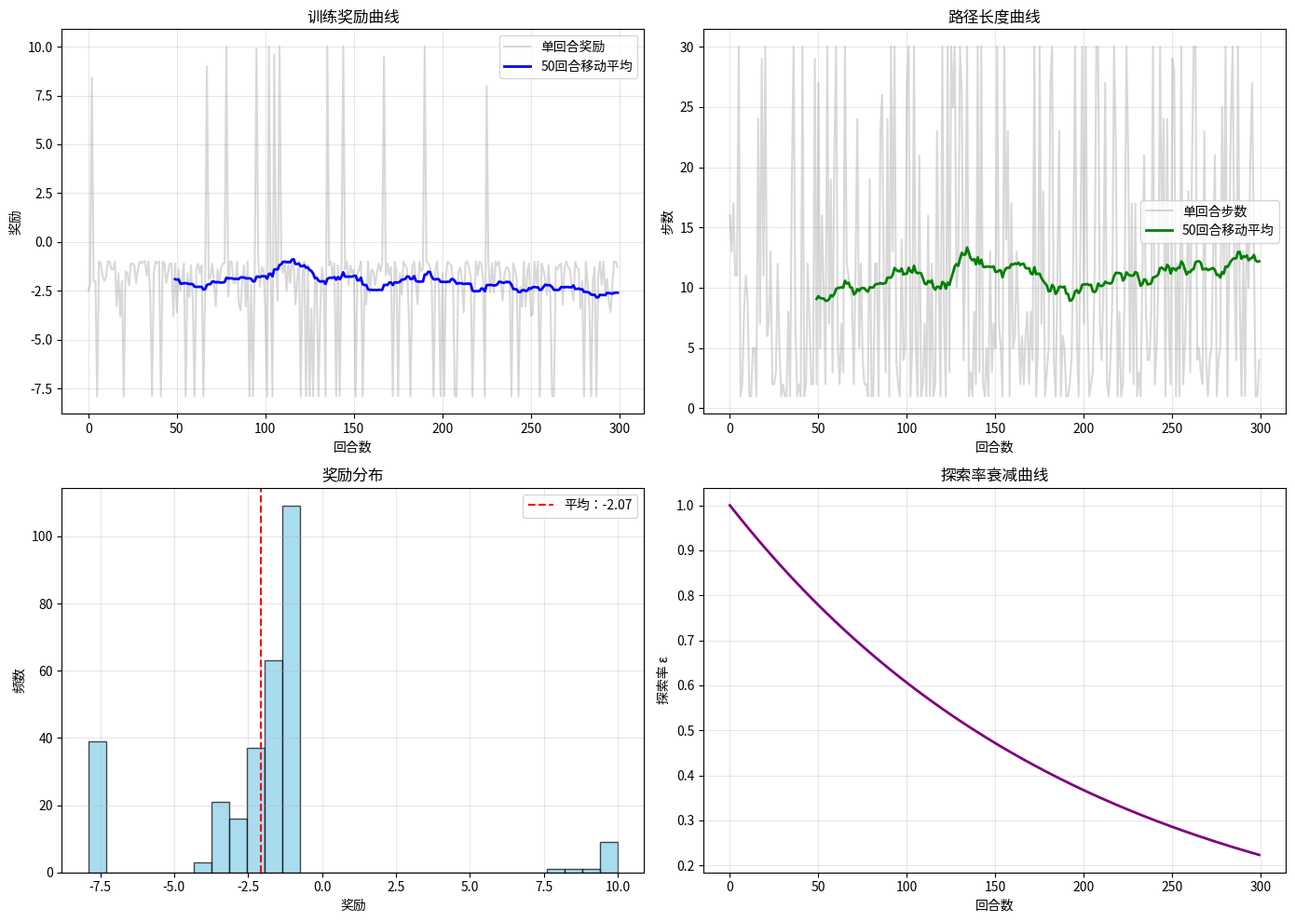

Here is the Python script that generated this plot: (Note: this script raises an exception after producing the figure.)
#!/usr/bin/env python3
# -*- coding: utf-8 -*-
"""
深度 Q 网络 (DQN) / Q-Learning - 强化学习在线缆布线优化中的应用

作者：智子 (Sophon)
日期：2026-03-08
学习 Day：8 (Week 2 - 进阶算法)

算法核心：
- Q-Learning: 时序差分学习，更新 Q 值表
- DQN: 使用神经网络近似 Q 值函数（本实现使用简化版）
- ε-greedy 策略平衡探索与利用
- 经验回放思想（简化实现）

应用场景：
- 动态环境下的路径规划
- 多约束布线优化
- 在线学习与自适应调整

注意：由于环境限制，本实现使用 NumPy 实现简化版 Q-Learning，
     展示核心思想。完整 DQN 需要 PyTorch/TensorFlow。
"""

import numpy as np
from collections import deque, namedtuple
import random
import matplotlib.pyplot as plt
from typing import List, Tuple, Dict, Optional
import json
import warnings
warnings.filterwarnings('ignore')

# 设置随机种子保证可复现性
np.random.seed(42)
random.seed(42)

# ============================================================================
# 配置类
# ============================================================================

class QLearningConfig:
    """Q-Learning 算法配置参数"""
    
    def __init__(self):
        # 状态离散化
        self.state_bins = 5  # 每个维度的分箱数
        
        # 训练参数
        self.alpha = 0.1  # 学习率
        self.gamma = 0.99  # 折扣因子
        
        # 探索策略
        self.epsilon_start = 1.0  # 初始探索率
        self.epsilon_end = 0.01  # 最终探索率
        self.epsilon_decay = 0.995  # 探索率衰减
        
        # 训练控制
        self.max_episodes = 500  # 最大训练轮次
        self.max_steps = 100  # 每轮最大步数


# ============================================================================
# 线缆布线环境
# ============================================================================

class CableRoutingEnv:
    """线缆布线环境 - 网格环境"""
    
    def __init__(self, grid_size: int = 10, num_obstacles: int = 15):
        self.grid_size = grid_size
        self.num_obstacles = num_obstacles
        self.action_space = 4  # 上、下、左、右
        self.action_names = ['上', '下', '左', '右']
        
        self.reset()
    
    def reset(self, seed: int = None) -> Tuple[int, int]:
        """重置环境"""
        if seed is not None:
            random.seed(seed)
            np.random.seed(seed)
        
        # 随机生成起点和终点
        self.agent_pos = [random.randint(0, self.grid_size-1), 
                         random.randint(0, self.grid_size-1)]
        self.goal_pos = [random.randint(0, self.grid_size-1), 
                        random.randint(0, self.grid_size-1)]
        
        # 确保起点和终点不同
        while self.agent_pos == self.goal_pos:
            self.goal_pos = [random.randint(0, self.grid_size-1), 
                           random.randint(0, self.grid_size-1)]
        
        # 随机生成障碍物
        self.obstacles = set()
        while len(self.obstacles) < self.num_obstacles:
            obs = (random.randint(0, self.grid_size-1), 
                  random.randint(0, self.grid_size-1))
            if obs != tuple(self.agent_pos) and obs != tuple(self.goal_pos):
                self.obstacles.add(obs)
        
        self.steps = 0
        self.path = [self.agent_pos.copy()]
        
        return tuple(self.agent_pos)
    
    def get_state_index(self, pos: List[int]) -> int:
        """将位置转换为状态索引"""
        return pos[0] * self.grid_size + pos[1]
    
    def step(self, action: int) -> Tuple[int, float, bool, Dict]:
        """执行动作"""
        self.steps += 1
        
        # 动作映射：0=上，1=下，2=左，3=右
        action_map = {
            0: [0, 1],   # 上
            1: [0, -1],  # 下
            2: [-1, 0],  # 左
            3: [1, 0]    # 右
        }
        
        # 计算新位置
        new_pos = [
            max(0, min(self.grid_size-1, self.agent_pos[0] + action_map[action][0])),
            max(0, min(self.grid_size-1, self.agent_pos[1] + action_map[action][1]))
        ]
        
        # 检查碰撞
        done = False
        reward = -0.1  # 每步惩罚，鼓励快速到达
        
        if tuple(new_pos) in self.obstacles:
            reward = -1.0  # 碰撞惩罚
            done = True
        elif new_pos == self.goal_pos:
            reward = 10.0  # 到达终点奖励
            done = True
        elif self.steps >= self.grid_size * 3:
            done = True  # 超时
            reward = -5.0
        else:
            self.agent_pos = new_pos
            self.path.append(self.agent_pos.copy())
        
        next_state = self.get_state_index(self.agent_pos)
        info = {'path': self.path.copy(), 'steps': self.steps, 
                'pos': self.agent_pos.copy()}
        
        return next_state, reward, done, info


# ============================================================================
# Q-Learning 训练器
# ============================================================================

class QLearningTrainer:
    """Q-Learning 训练器（简化版 DQN 思想）"""
    
    def __init__(self, env: CableRoutingEnv, config: QLearningConfig):
        self.env = env
        self.config = config
        
        # Q 表：state × action
        n_states = env.grid_size * env.grid_size
        n_actions = env.action_space
        self.q_table = np.zeros((n_states, n_actions))
        
        # 训练记录
        self.epsilon = config.epsilon_start
        self.episode_rewards = []
        self.episode_lengths = []
    
    def select_action(self, state: int) -> int:
        """ε-greedy 策略选择动作"""
        if random.random() < self.epsilon:
            return random.randint(0, self.env.action_space - 1)
        else:
            return np.argmax(self.q_table[state])
    
    def update_q_value(self, state: int, action: int, reward: float, 
                       next_state: int, done: bool):
        """Q-Learning 更新公式"""
        if done:
            target = reward
        else:
            target = reward + self.config.gamma * np.max(self.q_table[next_state])
        
        # Q 值更新
        self.q_table[state, action] += self.config.alpha * (target - self.q_table[state, action])
    
    def train_episode(self) -> Tuple[float, int]:
        """训练一个回合"""
        state = self.env.get_state_index(self.env.reset())
        total_reward = 0
        
        for step in range(self.config.max_steps):
            # 选择动作
            action = self.select_action(state)
            
            # 执行动作
            next_state, reward, done, info = self.env.step(action)
            
            # 更新 Q 值
            self.update_q_value(state, action, reward, next_state, done)
            
            state = next_state
            total_reward += reward
            
            if done:
                break
        
        # 更新探索率
        self.epsilon = max(self.config.epsilon_end, 
                          self.epsilon * self.config.epsilon_decay)
        
        self.episode_rewards.append(total_reward)
        self.episode_lengths.append(info['steps'])
        
        return total_reward, info['steps']
    
    def train(self, verbose: bool = True) -> Dict:
        """完整训练流程"""
        if verbose:
            print(f"开始训练 Q-Learning...")
            print(f"状态空间：{self.env.grid_size}x{self.env.grid_size} = {self.env.grid_size**2}")
            print(f"动作空间：{self.env.action_space} ({self.env.action_names})")
            print(f"障碍物数量：{self.env.num_obstacles}")
            print("-" * 60)
        
        for episode in range(self.config.max_episodes):
            reward, length = self.train_episode()
            
            if verbose and (episode + 1) % 50 == 0:
                avg_reward = np.mean(self.episode_rewards[-50:])
                avg_length = np.mean(self.episode_lengths[-50:])
                print(f"Episode {episode+1}/{self.config.max_episodes} | "
                      f"Avg Reward: {avg_reward:.2f} | "
                      f"Avg Steps: {avg_length:.1f} | "
                      f"Epsilon: {self.epsilon:.3f}")
        
        if verbose:
            print("-" * 60)
            print(f"训练完成！")
            print(f"最终平均奖励：{np.mean(self.episode_rewards[-50:]):.2f}")
            print(f"最终平均步数：{np.mean(self.episode_lengths[-50:]):.1f}")
            print(f"最佳奖励：{max(self.episode_rewards):.2f}")
        
        return {
            'rewards': self.episode_rewards,
            'lengths': self.episode_lengths,
            'epsilon': self.epsilon,
            'q_table': self.q_table.copy()
        }
    
    def get_best_action(self, state: int) -> int:
        """获取最优动作（贪婪策略）"""
        return np.argmax(self.q_table[state])


# ============================================================================
# 可视化
# ============================================================================

class RLVisualizer:
    """强化学习可视化"""
    
    @staticmethod
    def plot_training_results(rewards: List[float], lengths: List[int], 
                             save_path: str = None):
        """绘制训练结果"""
        fig, axes = plt.subplots(2, 2, figsize=(14, 10))
        
        # 1. 回合奖励曲线
        ax1 = axes[0, 0]
        ax1.plot(rewards, alpha=0.3, label='单回合奖励', color='gray')
        
        window = 50
        if len(rewards) >= window:
            ma_rewards = np.convolve(rewards, np.ones(window)/window, mode='valid')
            ax1.plot(range(window-1, len(rewards)), ma_rewards, 
                    label=f'{window}回合移动平均', color='blue', linewidth=2)
        
        ax1.set_xlabel('回合数')
        ax1.set_ylabel('奖励')
        ax1.set_title('训练奖励曲线')
        ax1.legend()
        ax1.grid(True, alpha=0.3)
        
        # 2. 回合长度曲线
        ax2 = axes[0, 1]
        ax2.plot(lengths, alpha=0.3, label='单回合步数', color='gray')
        
        if len(lengths) >= window:
            ma_lengths = np.convolve(lengths, np.ones(window)/window, mode='valid')
            ax2.plot(range(window-1, len(lengths)), ma_lengths, 
                    label=f'{window}回合移动平均', color='green', linewidth=2)
        
        ax2.set_xlabel('回合数')
        ax2.set_ylabel('步数')
        ax2.set_title('路径长度曲线')
        ax2.legend()
        ax2.grid(True, alpha=0.3)
        
        # 3. 奖励分布
        ax3 = axes[1, 0]
        ax3.hist(rewards, bins=30, color='skyblue', edgecolor='black', alpha=0.7)
        ax3.axvline(np.mean(rewards), color='red', linestyle='--', 
                   label=f'平均：{np.mean(rewards):.2f}')
        ax3.set_xlabel('奖励')
        ax3.set_ylabel('频数')
        ax3.set_title('奖励分布')
        ax3.legend()
        ax3.grid(True, alpha=0.3)
        
        # 4. 探索率变化
        ax4 = axes[1, 1]
        episodes = range(len(rewards))
        epsilon_curve = [max(0.01, 1.0 * (0.995 ** ep)) for ep in episodes]
        ax4.plot(episodes, epsilon_curve, color='purple', linewidth=2)
        ax4.set_xlabel('回合数')
        ax4.set_ylabel('探索率 ε')
        ax4.set_title('探索率衰减曲线')
        ax4.grid(True, alpha=0.3)
        
        plt.tight_layout()
        
        if save_path:
            plt.savefig(save_path, dpi=150, bbox_inches='tight')
            print(f"图表已保存：{save_path}")
        
        plt.show()
    
    @staticmethod
    def plot_q_table(q_table: np.ndarray, env: CableRoutingEnv, 
                    save_path: str = None):
        """绘制 Q 表热力图（显示每个状态的最优动作）"""
        fig, ax = plt.subplots(figsize=(10, 10))
        
        # 创建动作方向映射
        action_arrows = {0: '↑', 1: '↓', 2: '←', 3: '→'}
        action_colors = {0: 'blue', 1: 'green', 2: 'orange', 3: 'red'}
        
        grid = np.zeros((env.grid_size, env.grid_size))
        arrows = []
        
        for state in range(len(q_table)):
            x = state // env.grid_size
            y = state % env.grid_size
            best_action = np.argmax(q_table[state])
            best_q = q_table[state, best_action]
            
            grid[x, y] = best_q
            arrows.append((x, y, action_arrows[best_action], action_colors[best_action]))
        
        # 绘制热力图
        im = ax.imshow(grid, cmap='RdYlGn', origin='lower')
        
        # 绘制障碍物
        for obs in env.obstacles:
            rect = plt.Rectangle((obs[1]-0.5, obs[0]-0.5), 1, 1, 
                                color='red', alpha=0.6)
            ax.add_patch(rect)
        
        # 绘制箭头
        for x, y, arrow, color in arrows:
            if (y, x) not in env.obstacles:
                ax.text(y, x, arrow, ha='center', va='center', 
                       fontsize=8, color=color, fontweight='bold')
        
        # 标记起点和终点（示例位置）
        ax.plot(-0.5, -0.5, 'go', markersize=15, label='起点示例')
        ax.plot(env.grid_size-0.5, env.grid_size-0.5, 'rs', 
               markersize=15, label='终点示例')
        
        plt.colorbar(im, label='Q 值')
        ax.set_xlabel('X 坐标')
        ax.set_ylabel('Y 坐标')
        ax.set_title('Q 表策略热力图')
        ax.legend(loc='upper right')
        
        if save_path:
            plt.savefig(save_path, dpi=150, bbox_inches='tight')
            print(f"Q 表图已保存：{save_path}")
        
        plt.show()
    
    @staticmethod
    def plot_path(env: CableRoutingEnv, path: List[List[int]], 
                 title: str = "规划路径", save_path: str = None):
        """绘制路径"""
        fig, ax = plt.subplots(figsize=(10, 10))
        
        # 绘制网格
        ax.set_xlim(-0.5, env.grid_size - 0.5)
        ax.set_ylim(-0.5, env.grid_size - 0.5)
        ax.set_xticks(range(env.grid_size))
        ax.set_yticks(range(env.grid_size))
        ax.grid(True, linestyle='-', linewidth=0.5)
        
        # 绘制障碍物
        for obs in env.obstacles:
            rect = plt.Rectangle((obs[0]-0.4, obs[1]-0.4), 0.8, 0.8, 
                                color='red', alpha=0.6)
            ax.add_patch(rect)
        
        # 绘制路径
        if path:
            path_x = [p[0] for p in path]
            path_y = [p[1] for p in path]
            ax.plot(path_x, path_y, 'b-o', linewidth=2, markersize=8, 
                   label='规划路径', alpha=0.7)
            
            ax.plot(path[0][0], path[0][1], 'go', markersize=15, 
                   label='起点', zorder=5)
            ax.plot(path[-1][0], path[-1][1], 'rs', markersize=15, 
                   label='终点', zorder=5)
        
        ax.set_xlabel('X 坐标')
        ax.set_ylabel('Y 坐标')
        ax.set_title(title)
        ax.legend(loc='upper right')
        ax.set_aspect('equal')
        
        if save_path:
            plt.savefig(save_path, dpi=150, bbox_inches='tight')
            print(f"路径图已保存：{save_path}")
        
        plt.show()


# ============================================================================
# 主函数
# ============================================================================

def main():
    """主函数 - 训练和测试 Q-Learning"""
    
    print("=" * 70)
    print("Q-Learning / 简化 DQN - 线缆布线路径规划")
    print("=" * 70)
    
    # 创建环境
    env = CableRoutingEnv(grid_size=10, num_obstacles=15)
    
    # 创建配置
    config = QLearningConfig()
    config.max_episodes = 300
    config.max_steps = 50
    
    # 创建训练器
    trainer = QLearningTrainer(env, config)
    
    # 训练
    results = trainer.train(verbose=True)
    
    # 可视化训练结果
    print("\n生成训练可视化图表...")
    RLVisualizer.plot_training_results(
        results['rewards'], 
        results['lengths'],
        save_path='examples/outputs/12_dqn_training.png'
    )
    
    # 可视化 Q 表
    print("\n生成 Q 表策略图...")
    RLVisualizer.plot_q_table(
        results['q_table'],
        env,
        save_path='examples/outputs/12_dqn_qtable.png'
    )
    
    # 测试：运行几个回合展示效果
    print("\n" + "=" * 70)
    print("测试训练好的模型")
    print("=" * 70)
    
    test_episodes = 5
    test_rewards = []
    test_lengths = []
    
    for i in range(test_episodes):
        state = env.get_state_index(env.reset(seed=i+100))
        total_reward = 0
        done = False
        path = [env.agent_pos.copy()]
        
        while not done:
            action = trainer.get_best_action(state)
            next_state, reward, done, info = env.step(action)
            state = next_state
            total_reward += reward
            path = info['path']
        
        test_rewards.append(total_reward)
        test_lengths.append(info['steps'])
        print(f"测试回合 {i+1}: 奖励 = {total_reward:.2f}, 步数 = {info['steps']}")
    
    # 绘制最后一个测试回合的路径
    print("\n绘制测试路径...")
    RLVisualizer.plot_path(
        env, path,
        title=f"Q-Learning 测试路径 (奖励：{test_rewards[-1]:.2f}, 步数：{test_lengths[-1]})",
        save_path='examples/outputs/12_dqn_test_path.png'
    )
    
    print(f"\n平均测试奖励：{np.mean(test_rewards):.2f} ± {np.std(test_rewards):.2f}")
    print(f"平均测试步数：{np.mean(test_lengths):.1f} ± {np.std(test_lengths):.1f}")
    
    # 保存训练结果
    results_summary = {
        'algorithm': 'Q-Learning (简化 DQN)',
        'total_episodes': len(results['rewards']),
        'final_avg_reward': float(np.mean(results['rewards'][-50:])),
        'best_reward': float(max(results['rewards'])),
        'test_avg_reward': float(np.mean(test_rewards)),
        'test_avg_steps': float(np.mean(test_lengths)),
        'final_epsilon': float(trainer.epsilon),
        'grid_size': env.grid_size,
        'num_obstacles': env.num_obstacles,
        'state_space': env.grid_size ** 2,
        'action_space': env.action_space
    }
    
    with open('examples/outputs/12_dqn_results.json', 'w', encoding='utf-8') as f:
        json.dump(results_summary, f, indent=2, ensure_ascii=False)
    
    print("\n" + "=" * 70)
    print("Q-Learning 训练完成！")
    print("=" * 70)
    
    return results_summary


if __name__ == "__main__":
    main()
